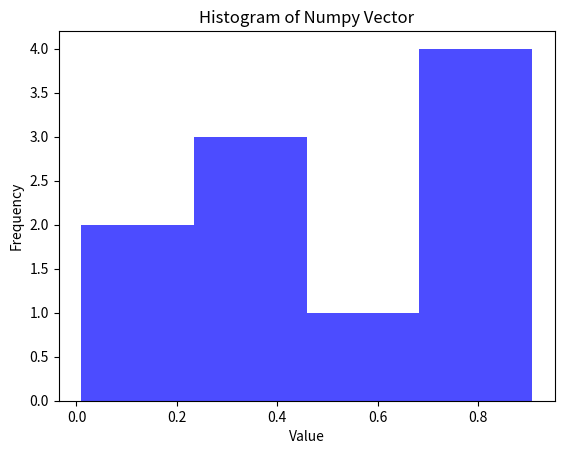
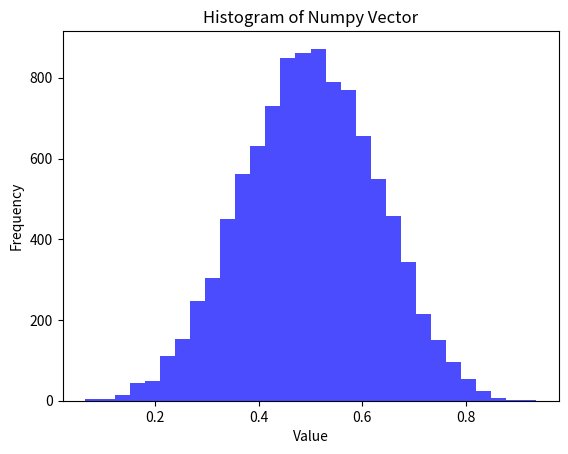

Reproduce these figures in Python, in order.
import numpy as np
import matplotlib.pyplot as plt

#0~1사이의 10개 숫자를 뽑아 히스토그램으로 만들기
#예제 넘파이 배열 생성
data = np.random.rand(10)

#히스토그램 그리기
plt.hist(data, bins=4, alpha=0.7, color = 'blue')
plt.title('Histogram of Numpy Vector')
plt.xlabel('Value')
plt.ylabel('Frequency')
plt.grid(False)
plt.show()
plt.clf()



#0~1사이에서 5개의 표본, 10000번 반복하여 표본의 평균을 히스토그램으로
#data_1 = np.random.rand(50000).reshape(-1,5).mean(axis = -1)
data_1 = np.random.rand(10000, 5).mean(axis = -1)
data_1
plt.hist(data_1, bins = 30, alpha = 0.7, color = 'blue')
plt.title('Histogram of Numpy Vector')
plt.xlabel('Value')
plt.ylabel('Frequency')
plt.grid(False)
plt.show()
plt.clf()
